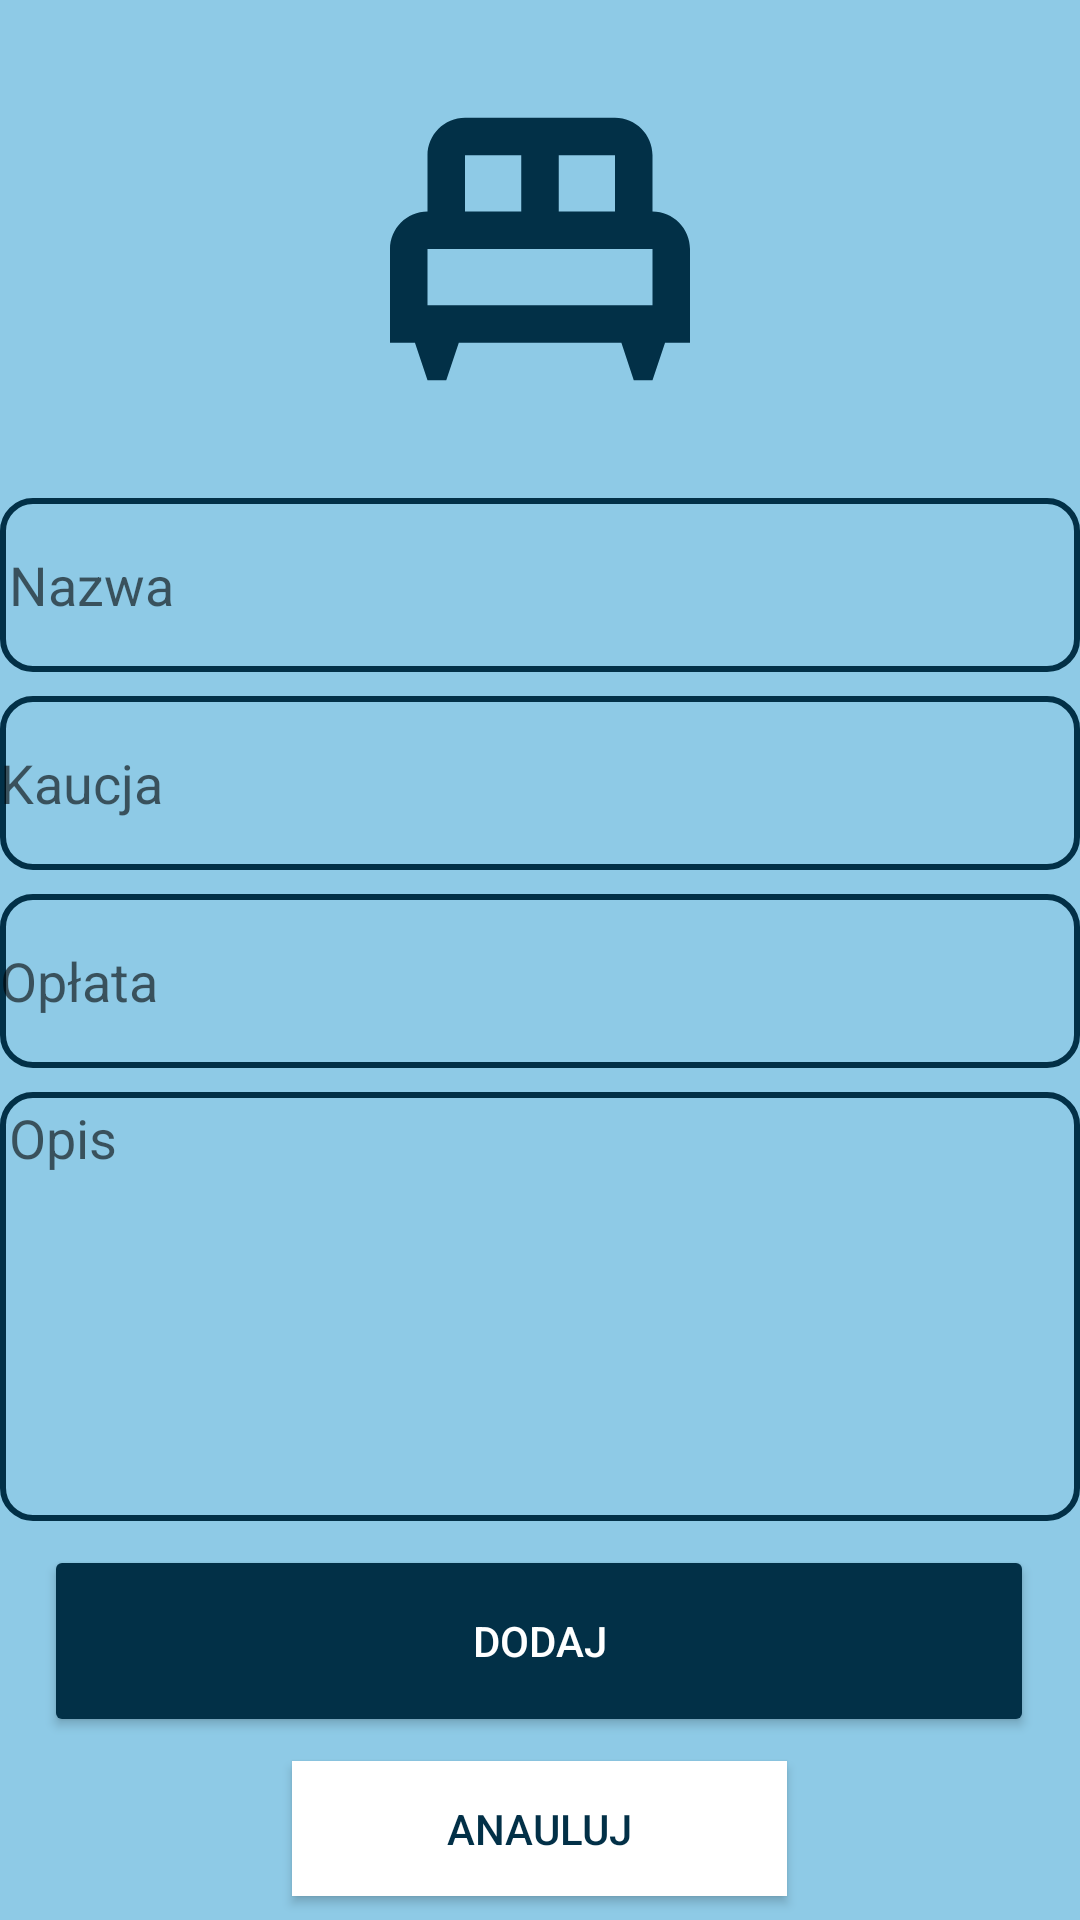

Produce the Android XML layout that renders to this screen, including the resource entries it uses.
<!-- AndroidManifest.xml: application theme AppTheme -->
<!-- res/layout/roomspopup.xml -->
<?xml version="1.0" encoding="utf-8"?>
<androidx.constraintlayout.widget.ConstraintLayout xmlns:android="http://schemas.android.com/apk/res/android"
    xmlns:app="http://schemas.android.com/apk/res-auto"
    xmlns:tools="http://schemas.android.com/tools"
    android:layout_width="match_parent"
    android:layout_height="match_parent"
    android:background="@color/colorPrimary"
    android:orientation="vertical">

    <EditText
        android:id="@+id/eT_Fee"
        android:layout_width="match_parent"
        android:layout_height="58dp"
        android:background="@drawable/custom_input"
        android:ems="10"
        android:hint="Opłata"
        android:inputType="number"
        app:layout_constraintBottom_toTopOf="@+id/eT_Desc2"
        app:layout_constraintEnd_toEndOf="parent"
        app:layout_constraintStart_toStartOf="parent"
        app:layout_constraintTop_toBottomOf="@+id/eT_Bail" />

    <Button
        android:id="@+id/bt_Cancel2"

        android:layout_width="165dp"
        android:layout_height="45dp"
        android:background="@android:color/white"
        android:text="Anauluj"
        android:textColor="@color/colorAccent"
        app:layout_constraintBottom_toBottomOf="parent"
        app:layout_constraintEnd_toEndOf="@+id/bt_Add2"
        app:layout_constraintStart_toStartOf="@+id/bt_Add2"
        app:layout_constraintTop_toBottomOf="@+id/bt_Add2" />

    <Button
        android:id="@+id/bt_Add2"
        style="@style/Widget.AppCompat.Button.Colored"

        android:layout_width="330dp"
        android:layout_height="64dp"
        android:layout_marginStart="40dp"
        android:layout_marginEnd="41dp"
        android:text="Dodaj"
        app:layout_constraintBottom_toTopOf="@+id/bt_Cancel2"
        app:layout_constraintEnd_toEndOf="parent"
        app:layout_constraintStart_toStartOf="parent"
        app:layout_constraintTop_toBottomOf="@+id/eT_Desc2" />

    <EditText
        android:id="@+id/eT_Desc2"
        android:layout_width="match_parent"
        android:layout_height="143dp"
        android:background="@drawable/custom_input"
        android:gravity="clip_horizontal"
        android:hint="Opis"
        android:padding="3dp"
        app:layout_constraintBottom_toTopOf="@+id/bt_Add2"
        app:layout_constraintEnd_toEndOf="parent"
        app:layout_constraintStart_toStartOf="parent"
        app:layout_constraintTop_toBottomOf="@+id/eT_Fee" />

    <ImageView
        android:id="@+id/iV_Room"
        android:layout_width="150dp"
        android:layout_height="150dp"

        android:src="@drawable/ic_room"
        app:layout_constraintBottom_toTopOf="@+id/eT_Title1"
        app:layout_constraintEnd_toEndOf="parent"
        app:layout_constraintStart_toStartOf="parent"
        app:layout_constraintTop_toTopOf="parent" />

    <EditText
        android:id="@+id/eT_Title1"
        android:layout_width="match_parent"
        android:layout_height="58dp"
        android:background="@drawable/custom_input"
        android:hint="Nazwa"
        android:padding="3dp"
        app:layout_constraintBottom_toTopOf="@+id/eT_Bail"
        app:layout_constraintEnd_toEndOf="parent"
        app:layout_constraintStart_toStartOf="parent"
        app:layout_constraintTop_toBottomOf="@+id/iV_Room" />

    <EditText
        android:id="@+id/eT_Bail"
        android:layout_width="match_parent"
        android:layout_height="58dp"
        android:background="@drawable/custom_input"
        android:ems="10"
        android:hint="Kaucja"
        android:inputType="number"
        app:layout_constraintBottom_toTopOf="@+id/eT_Fee"
        app:layout_constraintEnd_toEndOf="parent"
        app:layout_constraintStart_toStartOf="parent"
        app:layout_constraintTop_toBottomOf="@+id/eT_Title1" />

</androidx.constraintlayout.widget.ConstraintLayout>
<!-- resources referenced by this layout -->
<resources>
  <color name="colorAccent">#023047</color>
  <color name="colorPrimary">#8ecae6</color>
  <!-- drawable custom_input (drawable) -->
  <?xml version="1.0" encoding="utf-8"?>
  <selector xmlns:android="http://schemas.android.com/apk/res/android">
  <item android:state_enabled="true" android:state_focused="true">
      <shape android:shape="rectangle">
          <solid android:color="@color/colorPrimary"/>
          <corners android:radius="10dp"/>
          <stroke android:color="@color/color6" android:width="2dp"/>
      </shape>
  </item>
      <item android:state_enabled="true" >
          <shape android:shape="rectangle">
              <solid android:color="@color/colorPrimary"/>
              <corners android:radius="10dp"/>
              <stroke android:color="@color/colorAccent" android:width="2dp"/>
          </shape>
      </item>
  </selector>
  <!-- drawable ic_room (drawable) -->
  <vector xmlns:android="http://schemas.android.com/apk/res/android"
      android:width="24dp"
      android:height="24dp"
      android:viewportWidth="24"
      android:viewportHeight="24"
      android:tint="@color/colorAccent">
    <path
        android:fillColor="@android:color/white"
        android:pathData="M20,12c0,-1.1 -0.9,-2 -2,-2V7c0,-1.1 -0.9,-2 -2,-2H8C6.9,5 6,5.9 6,7v3c-1.1,0 -2,0.9 -2,2v5h1.33L6,19h1l0.67,-2h8.67L17,19h1l0.67,-2H20V12zM16,10h-3V7h3V10zM8,7h3v3H8V7zM6,12h12v3H6V12z"/>
  </vector>
  <style name="AppTheme" parent="Theme.AppCompat.Light.DarkActionBar">
          
          <item name="colorPrimary">@color/colorAccent</item>
          <item name="colorPrimaryDark">@color/colorPrimaryDark</item>
          <item name="colorAccent">@color/colorAccent</item>
      </style>
  <color name="color6">#FB8500</color>
  <color name="colorPrimaryDark">#219EBC</color>
</resources>
